Photos from the image-classification dataset "processed" in the GitHub repository Utkarsh-Pr/MedGuard. Its 52 classes are: Acemiz, Allegra, alprax 0 25, Amalong, Atarax, Becozinc, Bifilac, Canitiz, Cetzine, Ciplar 10, Cofsils, Cranmed, Cyclopam, D-Rise, D-Well, D3 More 2K, Dolo 650, Eldoper, Emeset, Etoshine 90, Etoshine MR, Folvite, Gelusil, Gestorab, glimi save M 0 5, Gluxit 10, M-Strong, Meftal 250 DT, melecobalamine, Menoease, Metronidazole, Montair, Muvera, Mysopas, Pacimol 650, Pan 20, Pan-D, Paracip 650, Redotil, Shelcal 500, Sibelium 10mg, Sompraz, Strepsils, Tayo 60K, Tendonease, Udapa-Trio, Unienzyme, Velgut, Vitamin E, Vomikind, Zincovit, Zofer.

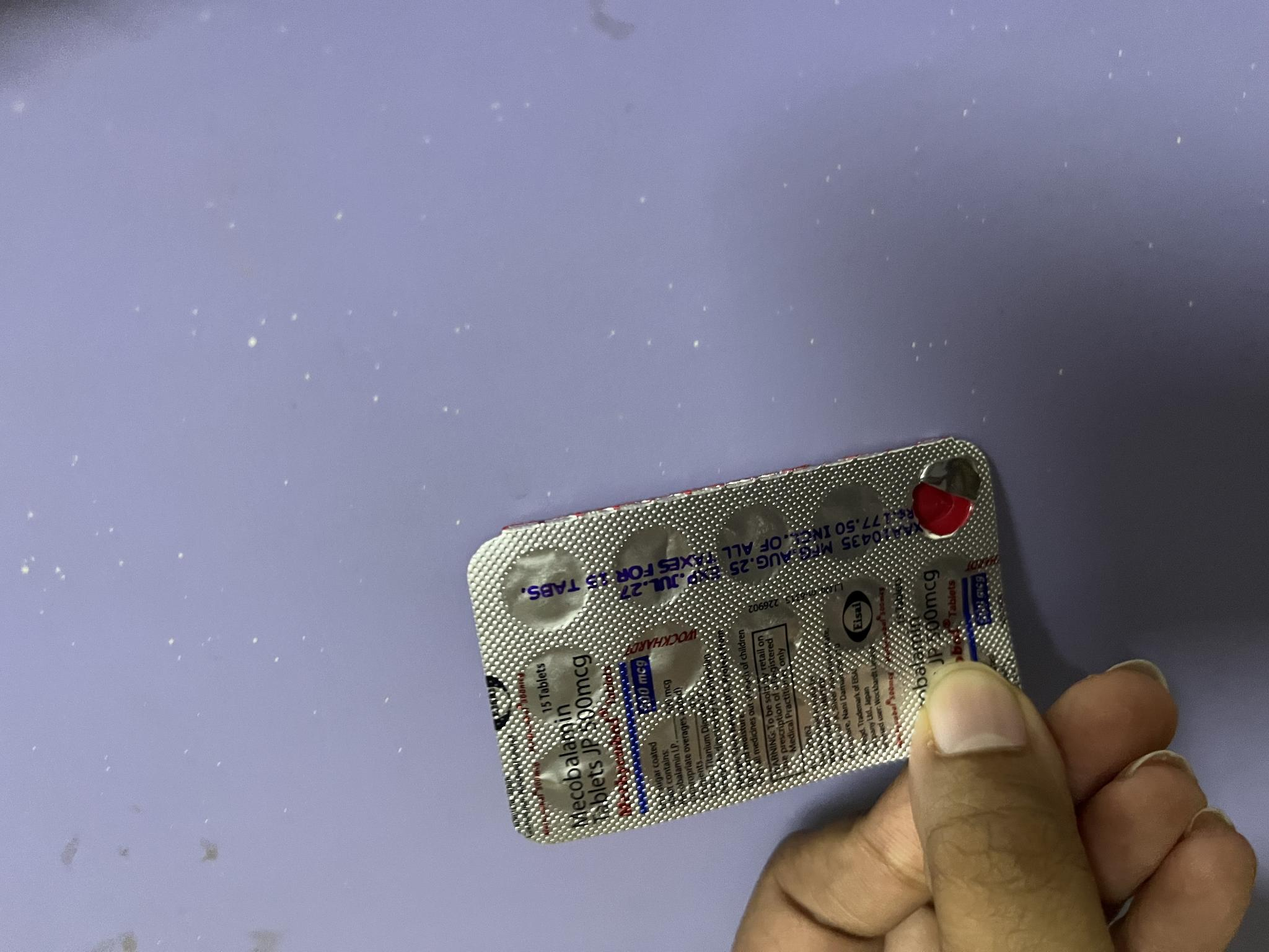
Label: melecobalamine

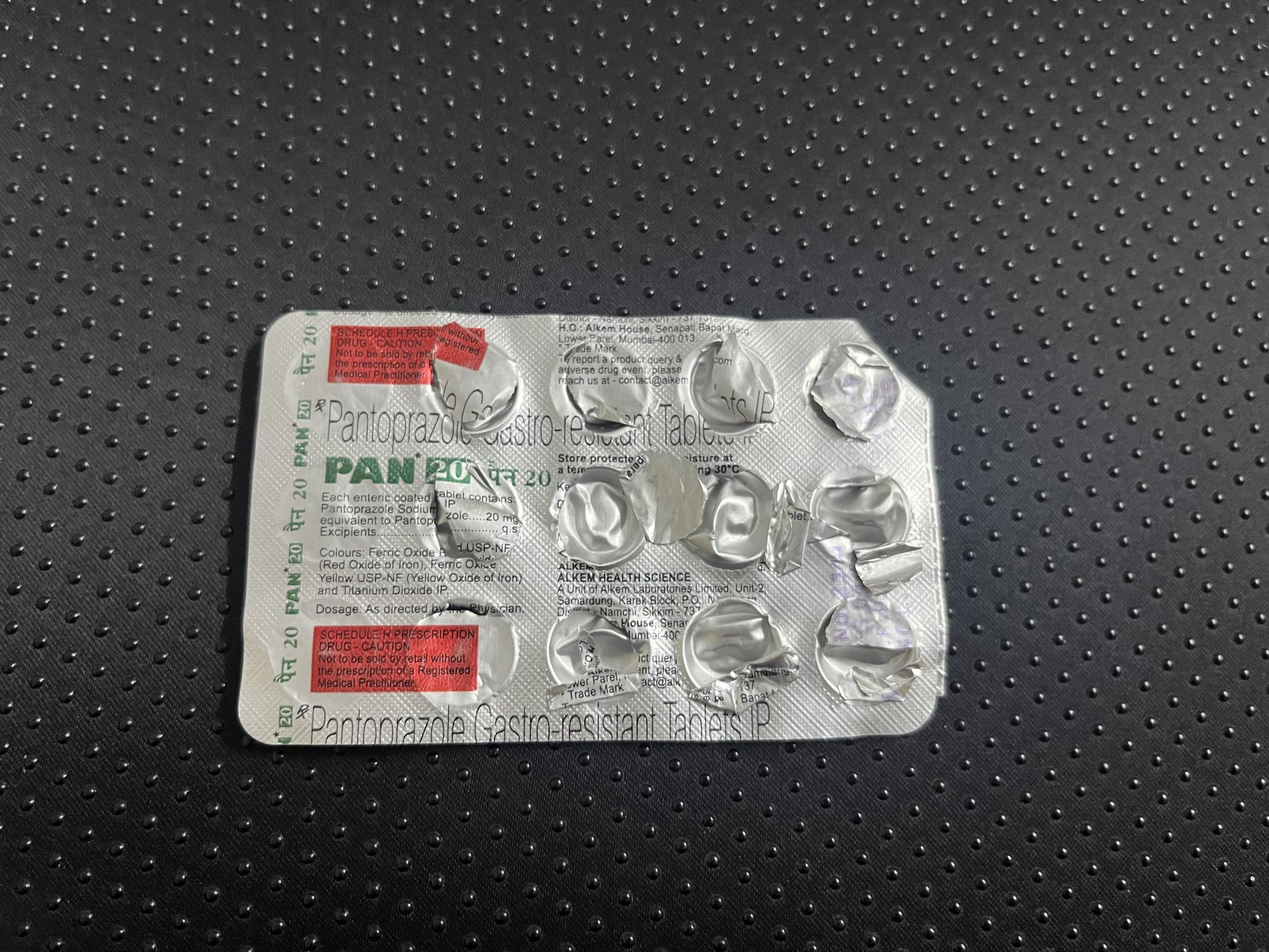
Label: Pan 20

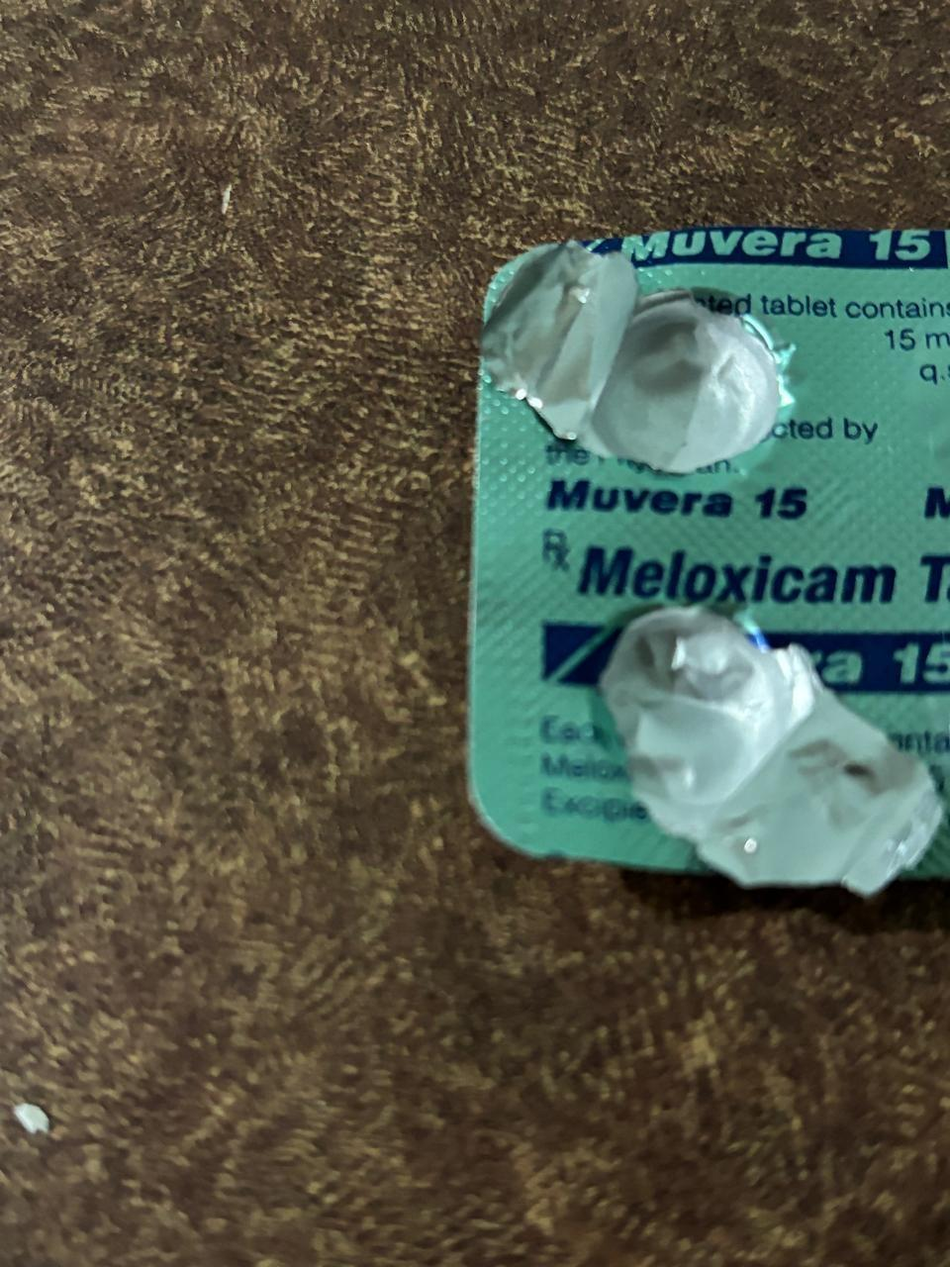
Label: Muvera

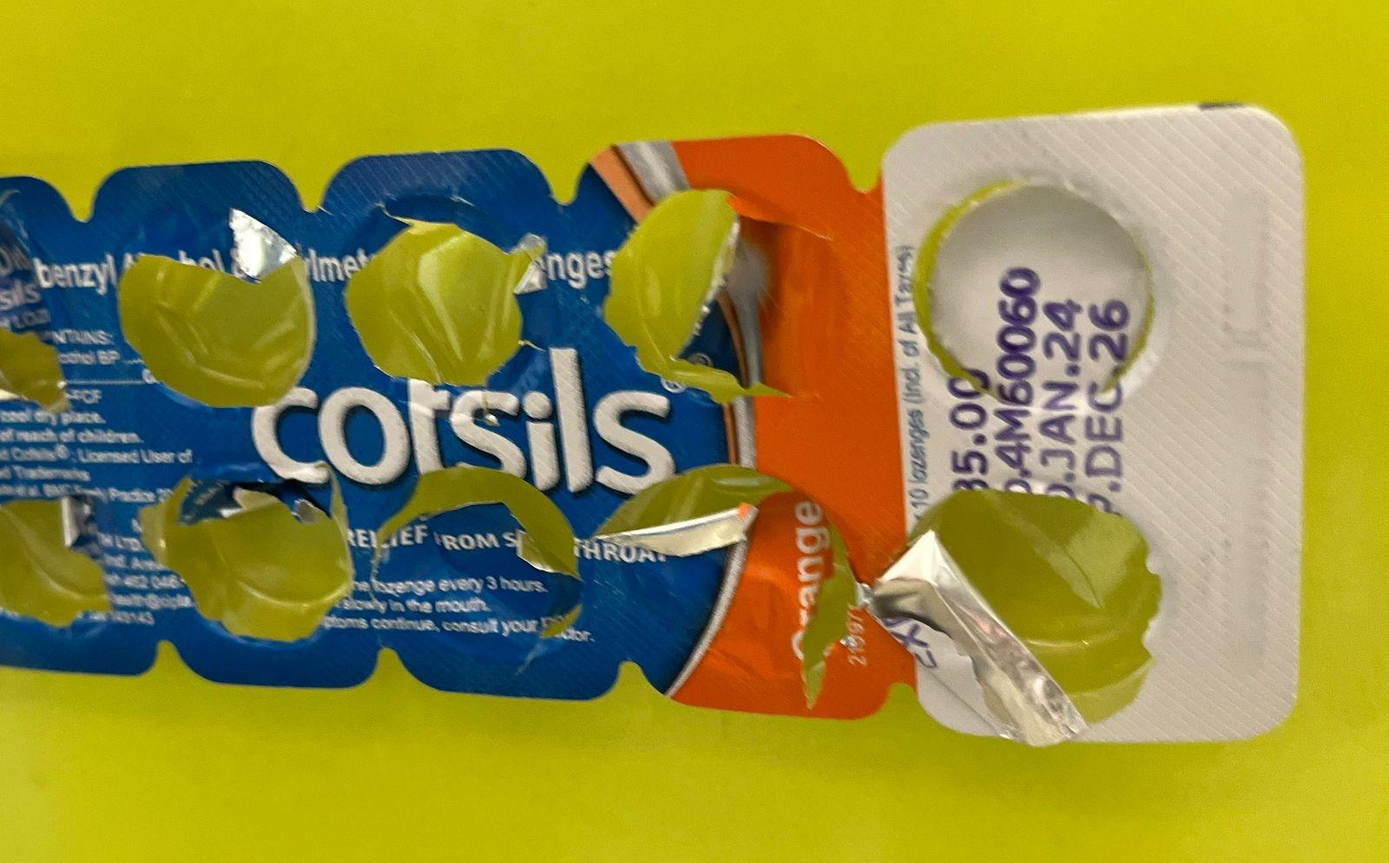
Label: Cofsils

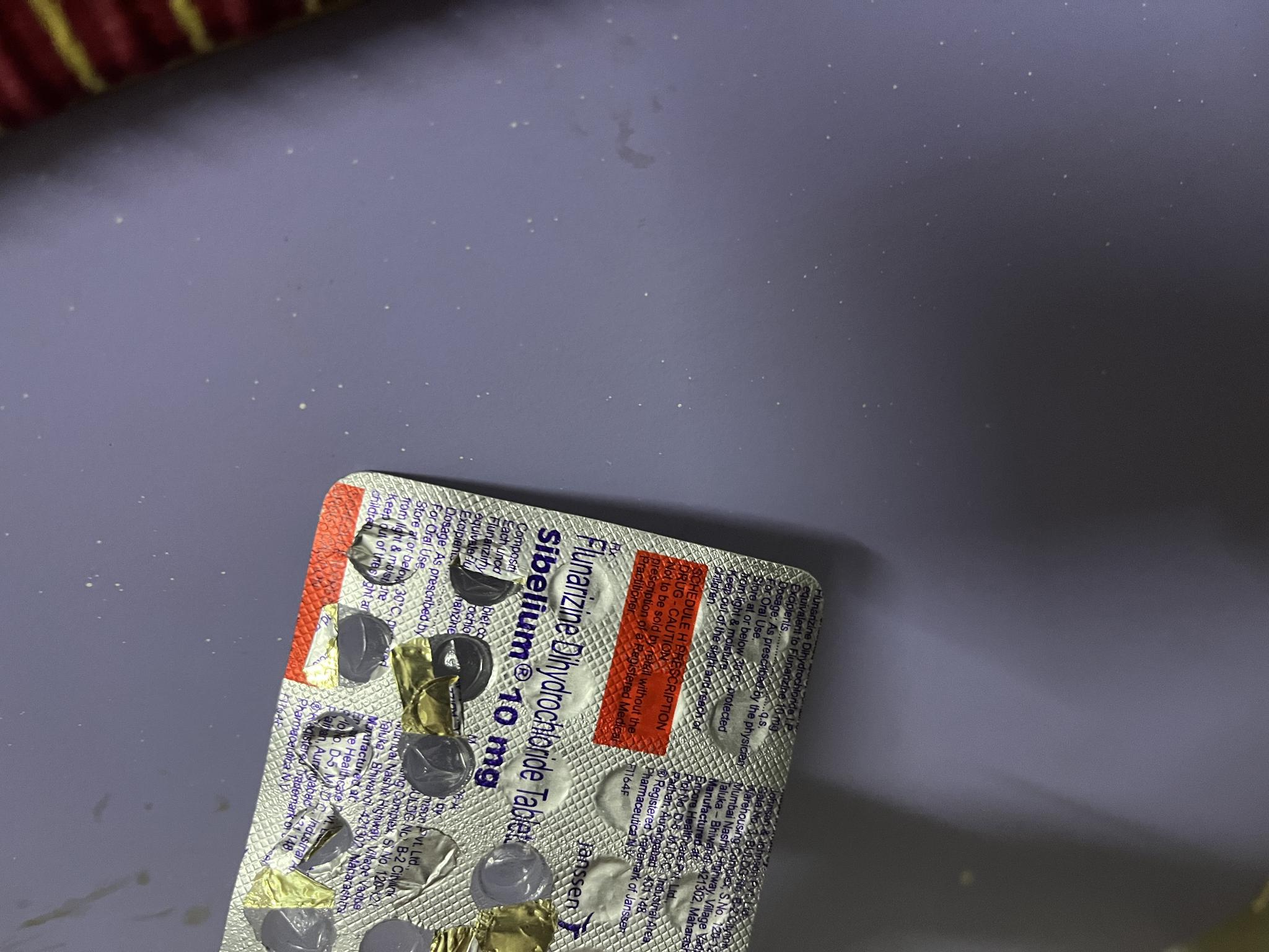
Label: Sibelium 10mg

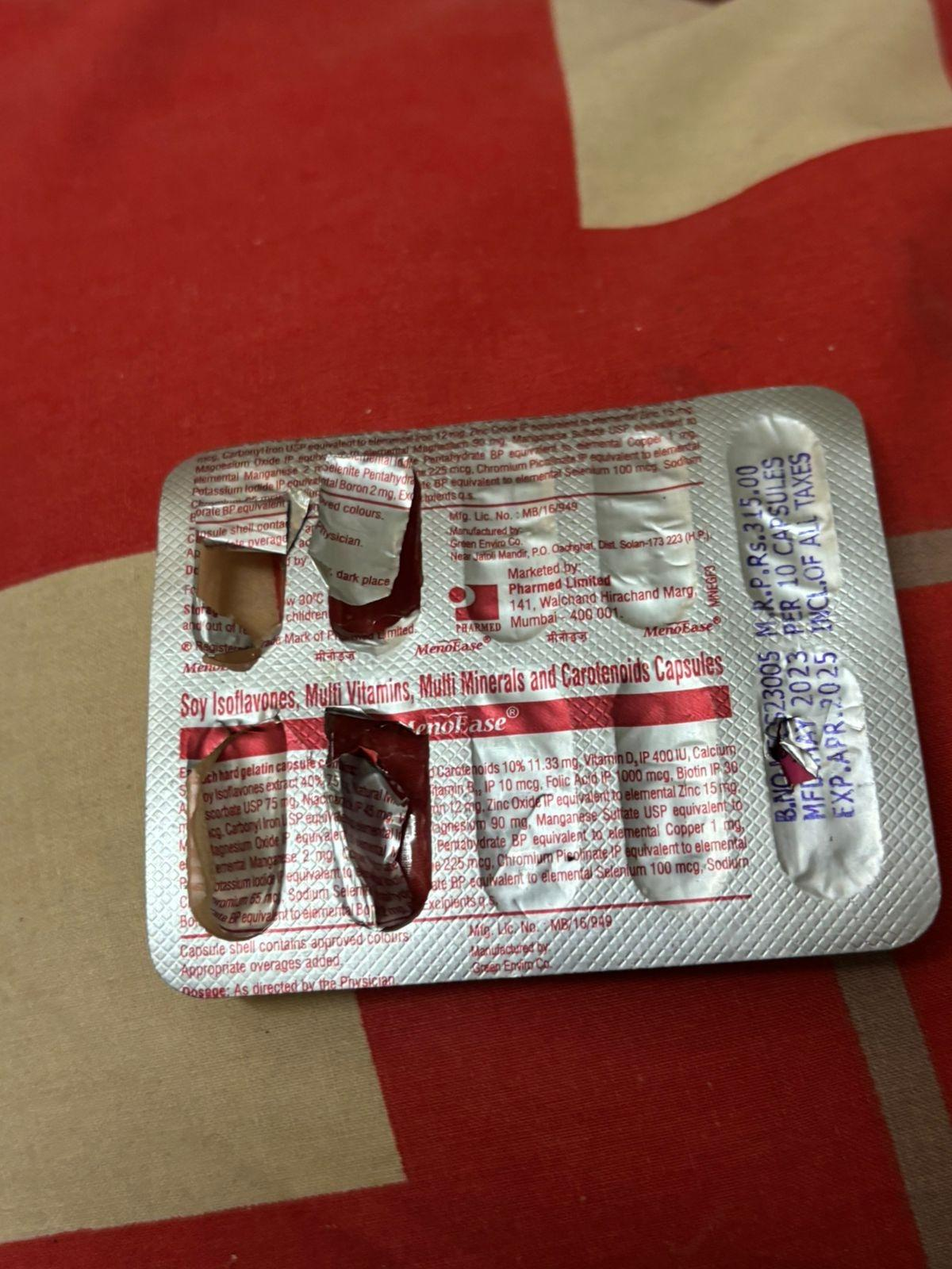
Label: Menoease
